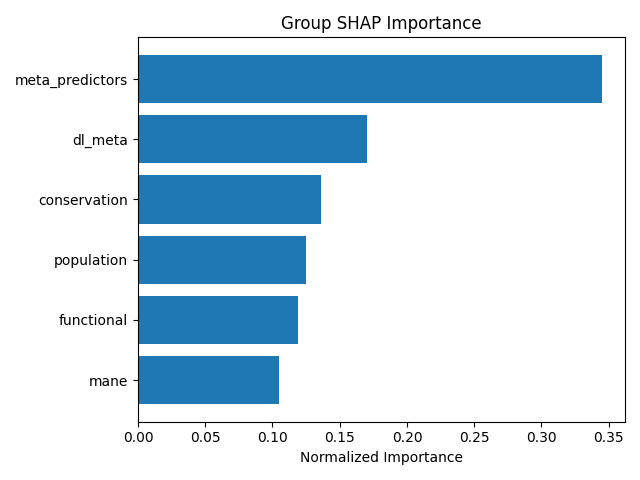

Values plotted in this chart, from the file beside it:
group, mean_importance, std_importance, num_features, normalized_importance
meta_predictors, 0.3356, 0.7271, 25, 0.3449
dl_meta, 0.1659, 0.3047, 20, 0.1704
conservation, 0.1324, 0.2321, 10, 0.136
population, 0.1217, 0.2909, 6, 0.125
functional, 0.1155, 0.2374, 24, 0.1187
mane, 0.1021, 0.251, 4, 0.1049
